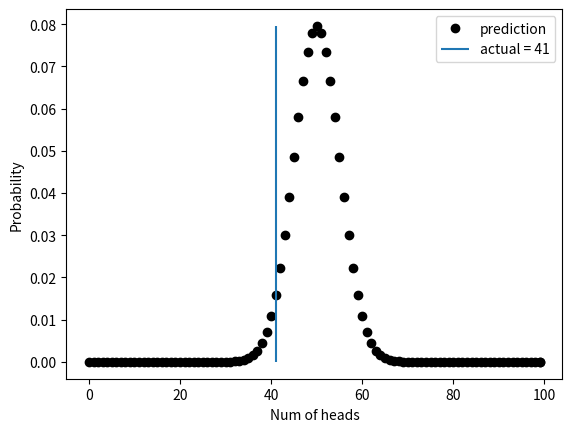

The script that saved this image:
'''
@file main.py
[redacted]
PHYS312 HW1 
'''

import math
import numpy as np
import matplotlib.pyplot as plt

def binomial_coefficient(n,k):
    # integer division works here.
    return math.factorial(n)//(math.factorial(k)*math.factorial(n-k))

def coin_prob(n,k):
    return binomial_coefficient(n,k)/(2**n)

def flip(n):
    rng = np.random.default_rng()
    heads = 0
    for i in range(n):
        if (rng.random() < 0.5):
            heads+=1
    return heads

NUM_FLIPS = 100
probs = []

print("P = {:.9f}".format(coin_prob(1500,800)))
count = 0
for i in range(NUM_FLIPS):
    x = coin_prob(NUM_FLIPS,i)
    probs.append(x) # this helps me find the ymax for vline
    plt.plot(i, x, 'ko')
    if i == NUM_FLIPS - 1:
        # set the label for the legend on the last point only
        plt.plot(i, x, 'ko', label = "prediction")

actual = flip(NUM_FLIPS)

plt.vlines(actual, 0, max(probs),label = f"actual = {actual}")
plt.legend()
plt.xlabel("Num of heads")
plt.ylabel("Probability")

plt.show()